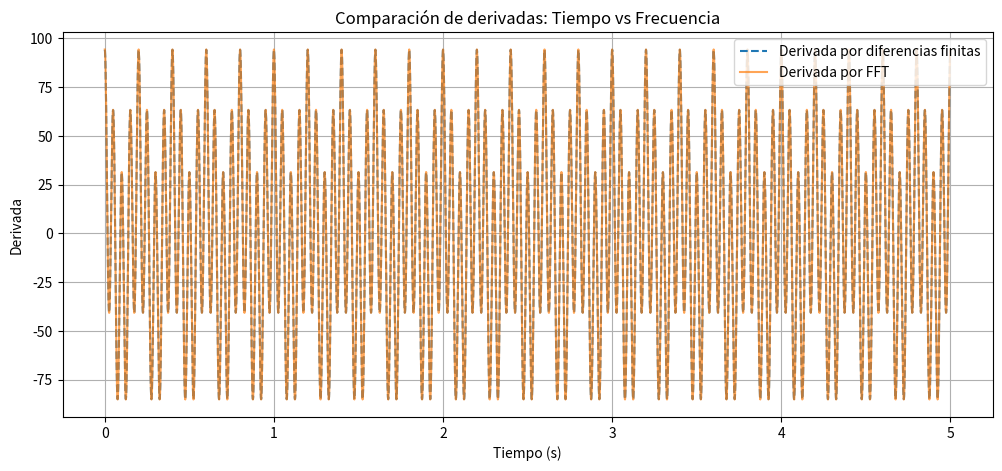

Generate this figure with matplotlib:
import numpy as np
import matplotlib.pyplot as plt
import time

# Crear una señal de prueba larga: combinación de senoides
fs = 1000  # Frecuencia de muestreo en Hz
T = 5      # Duración de la señal en segundos
t = np.linspace(0, T, int(fs * T), endpoint=False)
y = np.sin(2 * np.pi * 5 * t) + 0.5 * np.sin(2 * np.pi * 20 * t)

# --- MÉTODO 1: Derivada en el dominio del tiempo usando diferencias finitas ---
def derivada_diferencias_finitas(y, t):
    dt = t[1] - t[0]
    dydt = np.zeros_like(y)

    # Usamos diferencias centrales para puntos internos
    dydt[1:-1] = (y[2:] - y[:-2]) / (2 * dt)

    # Aproximaciones hacia adelante/atrás en los bordes
    dydt[0] = (y[1] - y[0]) / dt
    dydt[-1] = (y[-1] - y[-2]) / dt

    return dydt

start_time_time = time.time()
dydt_time = derivada_diferencias_finitas(y, t)
time_time = time.time() - start_time_time

# --- MÉTODO 2: Derivada en el dominio de la frecuencia (FFT) ---
def derivada_frecuencia(y, fs):
    N = len(y)
    Yf = np.fft.fft(y)                          # Transformada de Fourier
    freqs = np.fft.fftfreq(N, d=1/fs)           # Vector de frecuencias
    jw = 1j * 2 * np.pi * freqs                 # jω en rad/s
    dYf = jw * Yf                                # Multiplicación en frecuencia
    dydt_freq = np.fft.ifft(dYf).real            # Transformada inversa
    return dydt_freq

start_time_freq = time.time()
dydt_freq = derivada_frecuencia(y, fs)
time_freq = time.time() - start_time_freq

# --- GRAFICAR COMPARACIÓN ---
plt.figure(figsize=(12, 5))
plt.plot(t, dydt_time, label="Derivada por diferencias finitas", linestyle='--')
plt.plot(t, dydt_freq, label="Derivada por FFT", alpha=0.7)
plt.title("Comparación de derivadas: Tiempo vs Frecuencia")
plt.xlabel("Tiempo (s)")
plt.ylabel("Derivada")
plt.legend()
plt.grid(True)
plt.show()

# --- MOSTRAR TIEMPOS ---
print(f"Tiempo de ejecución (diferencias finitas): {time_time:.6f} s")
print(f"Tiempo de ejecución (FFT): {time_freq:.6f} s")

# --- CONCLUSIONES ---
# 1. La derivación por diferencias finitas es más rápida (~5 veces en este caso).
# 2. La derivación en frecuencia es más costosa computacionalmente por la FFT.
# 3. La FFT puede ser más precisa y suave en señales ruidosas o con muchas componentes.
# 4. En señales limpias y cortas, diferencias finitas es preferible por velocidad.
# 5. En señales largas o análisis espectrales, la FFT ofrece ventajas adicionales.
